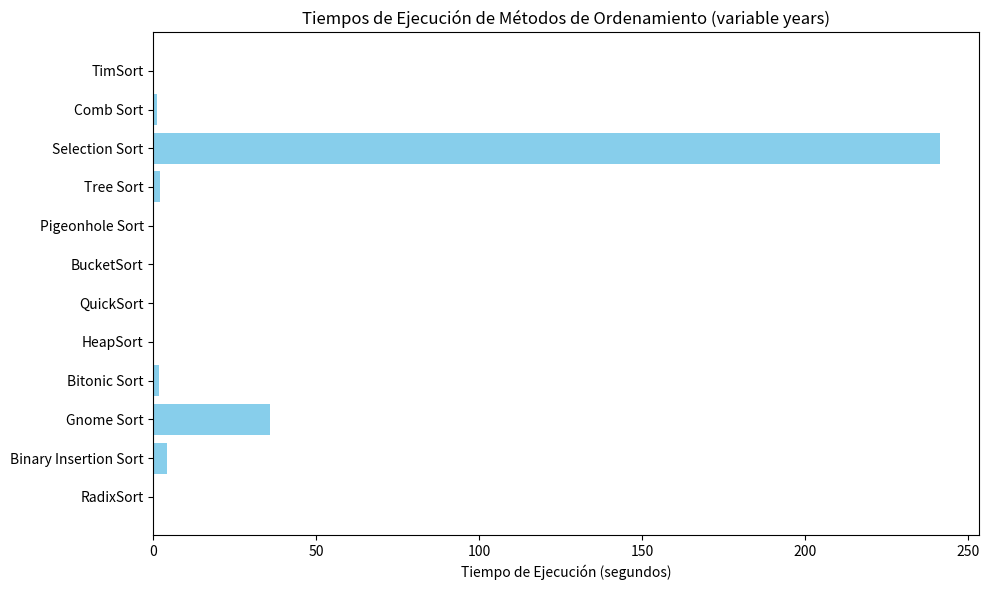
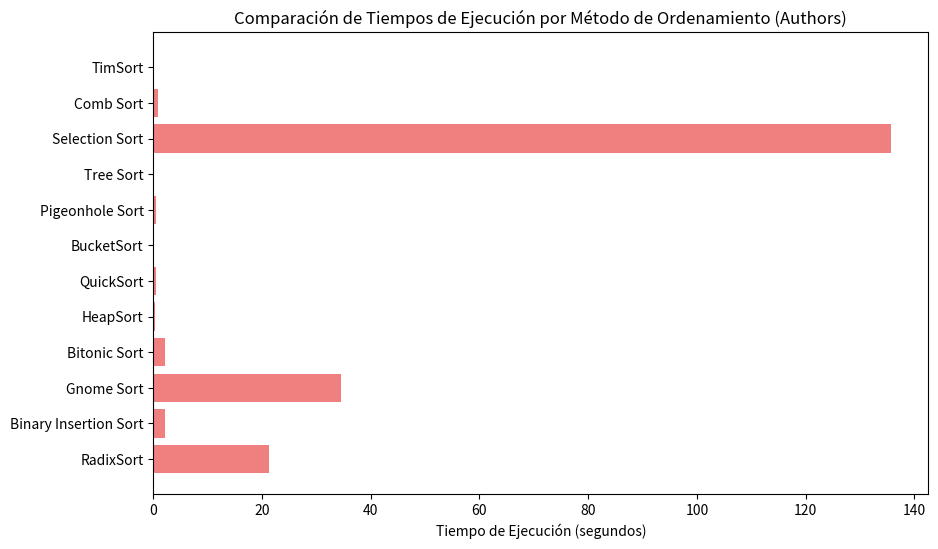
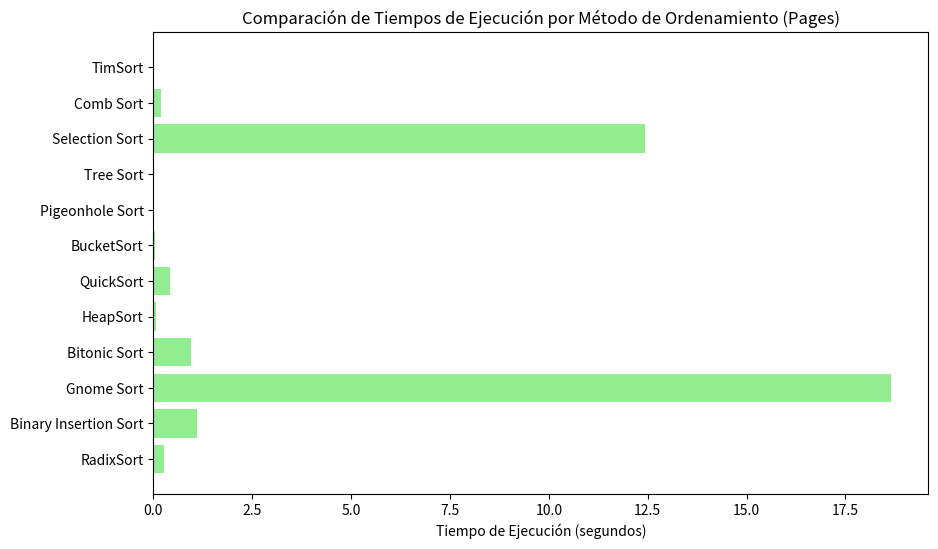

The matplotlib source for these figures, in order:
import matplotlib.pyplot as plt

# grafica years
tiemposYears = [0.060358, 1.105020, 241.40654, 2.1275638, 0.005067, 0.002505, 0.103138, 
           0.193129, 1.587914, 35.890394, 4.188949, 0.022962]

metodosYears = [
    "TimSort", "Comb Sort", "Selection Sort", "Tree Sort", 
    "Pigeonhole Sort", "BucketSort", "QuickSort", "HeapSort", 
    "Bitonic Sort", "Gnome Sort", "Binary Insertion Sort", "RadixSort"
]

# Crear la gráfica
plt.figure(figsize=(10, 6))
plt.barh(metodosYears, tiemposYears, color='skyblue')
plt.xlabel('Tiempo de Ejecución (segundos)')
plt.title('Tiempos de Ejecución de Métodos de Ordenamiento (variable years)')
plt.gca().invert_yaxis() 
plt.tight_layout()
plt.show()

# Grafica Author
metodosAuthor = [
    "TimSort", "Comb Sort", "Selection Sort", "Tree Sort", "Pigeonhole Sort", 
    "BucketSort", "QuickSort", "HeapSort", "Bitonic Sort", "Gnome Sort", 
    "Binary Insertion Sort", "RadixSort"
]

tiemposAuthor = [0.031254, 0.877224, 135.786038, 0.065637, 0.533359, 0.038301, 
                  0.505299, 0.295858, 2.112978, 34.471899, 2.052423, 21.255575]

plt.figure(figsize=(10,6))
plt.barh(metodosAuthor, tiemposAuthor, color='lightcoral')
plt.xlabel('Tiempo de Ejecución (segundos)')
plt.title('Comparación de Tiempos de Ejecución por Método de Ordenamiento (Authors)')
plt.gca().invert_yaxis()
plt.show()


# Grafica Pages
metodosPages = [
    "TimSort", "Comb Sort", "Selection Sort", "Tree Sort", "Pigeonhole Sort", 
    "BucketSort", "QuickSort", "HeapSort", "Bitonic Sort", "Gnome Sort", 
    "Binary Insertion Sort", "RadixSort"
]

tiempoPages = [0.016239, 0.186602, 12.443721, 0.028088, 0.007045, 0.050623, 
                   0.412107, 0.071310, 0.940975, 18.663934, 1.107059, 0.265684]

# Crear la nueva gráfica
plt.figure(figsize=(10,6))
plt.barh(metodosPages, tiempoPages, color='lightgreen')
plt.xlabel('Tiempo de Ejecución (segundos)')
plt.title('Comparación de Tiempos de Ejecución por Método de Ordenamiento (Pages)')
plt.gca().invert_yaxis()  
plt.show()
